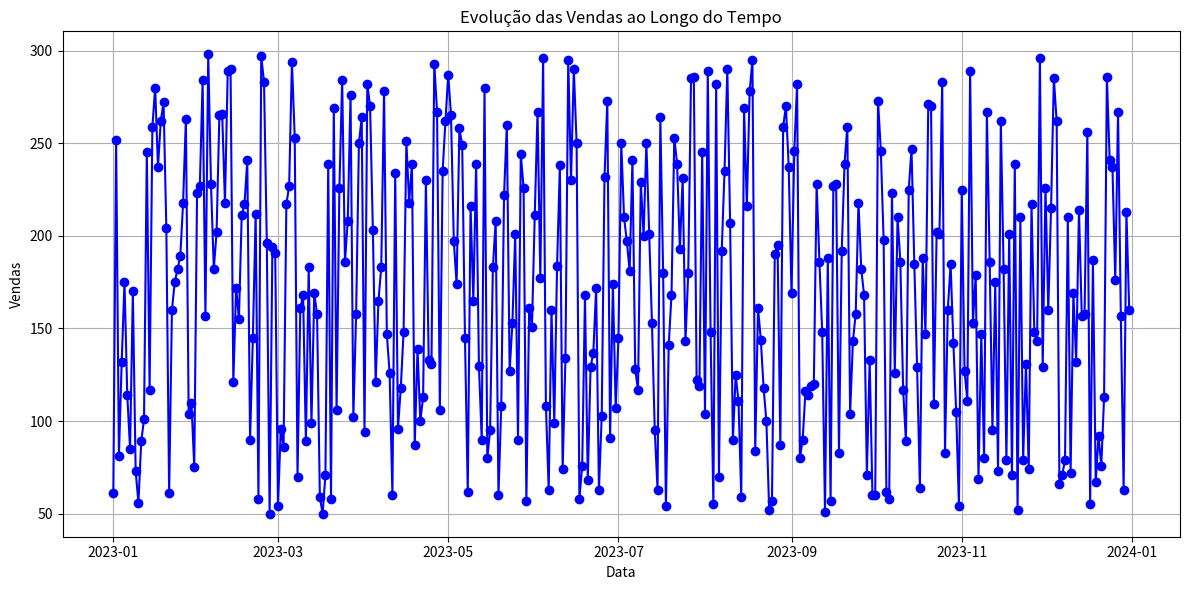
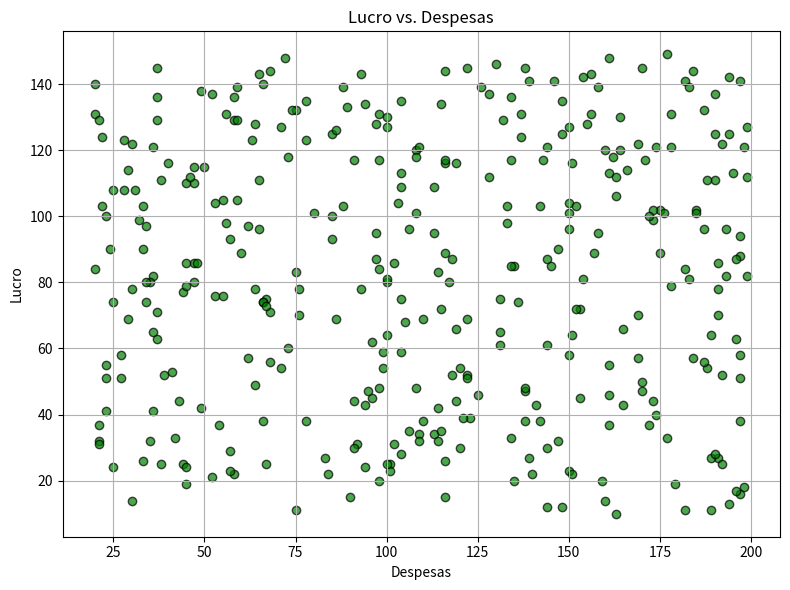

Python code for these plots, in order:
import pandas as pd
import numpy as np
import matplotlib.pyplot as plt

def generate_random_data(n_days: int) -> pd.DataFrame:
    dates = pd.date_range(start="2023-01-01", periods=n_days, freq="D")

    data = {
        'date': dates,
        'sales': np.random.randint(50, 300, size=n_days),
        'profit': np.random.randint(10, 150, size=n_days),
        'expenses': np.random.randint(20, 200, size=n_days)
    }
    
    df = pd.DataFrame(data)
    return df

def display_basic_info(df: pd.DataFrame):
    print("Visualizando as 5 primeiras linhas do dataset:")
    print(df.head())
    print("\nResumo estatístico:")
    print(df.describe())
    print("\nCorrelação entre vendas, lucro e despesas:")
    correlation = df[['sales', 'profit', 'expenses']].corr()
    print(correlation)

def plot_sales_over_time(df: pd.DataFrame):
    df = df.copy()
    df.set_index('date', inplace=True)
    
    plt.figure(figsize=(12,6))
    plt.plot(df.index, df['sales'], marker='o', linestyle='-', color='blue')
    plt.title("Evolução das Vendas ao Longo do Tempo")
    plt.xlabel("Data")
    plt.ylabel("Vendas")
    plt.grid(True)
    plt.tight_layout()
    plt.show()

def plot_profit_vs_expenses(df: pd.DataFrame):
    plt.figure(figsize=(8,6))
    plt.scatter(df['expenses'], df['profit'], alpha=0.7, color='green', edgecolor='k')
    plt.title("Lucro vs. Despesas")
    plt.xlabel("Despesas")
    plt.ylabel("Lucro")
    plt.grid(True)
    plt.tight_layout()
    plt.show()

def pivot_table_analysis(df: pd.DataFrame):

    df = df.copy()
    df['month'] = df['date'].dt.to_period("M")
    pivot_table = df.pivot_table(values=['sales', 'profit', 'expenses'], 
                                 index='month', aggfunc='mean')
    print("\nTabela dinâmica com médias mensais:")
    print(pivot_table)
    return pivot_table

def main():
    n_days = 365

    df = generate_random_data(n_days)

    display_basic_info(df)
    
    pivot_table_analysis(df)

    plot_sales_over_time(df)
    plot_profit_vs_expenses(df)
    
if __name__ == "__main__":
    main()
